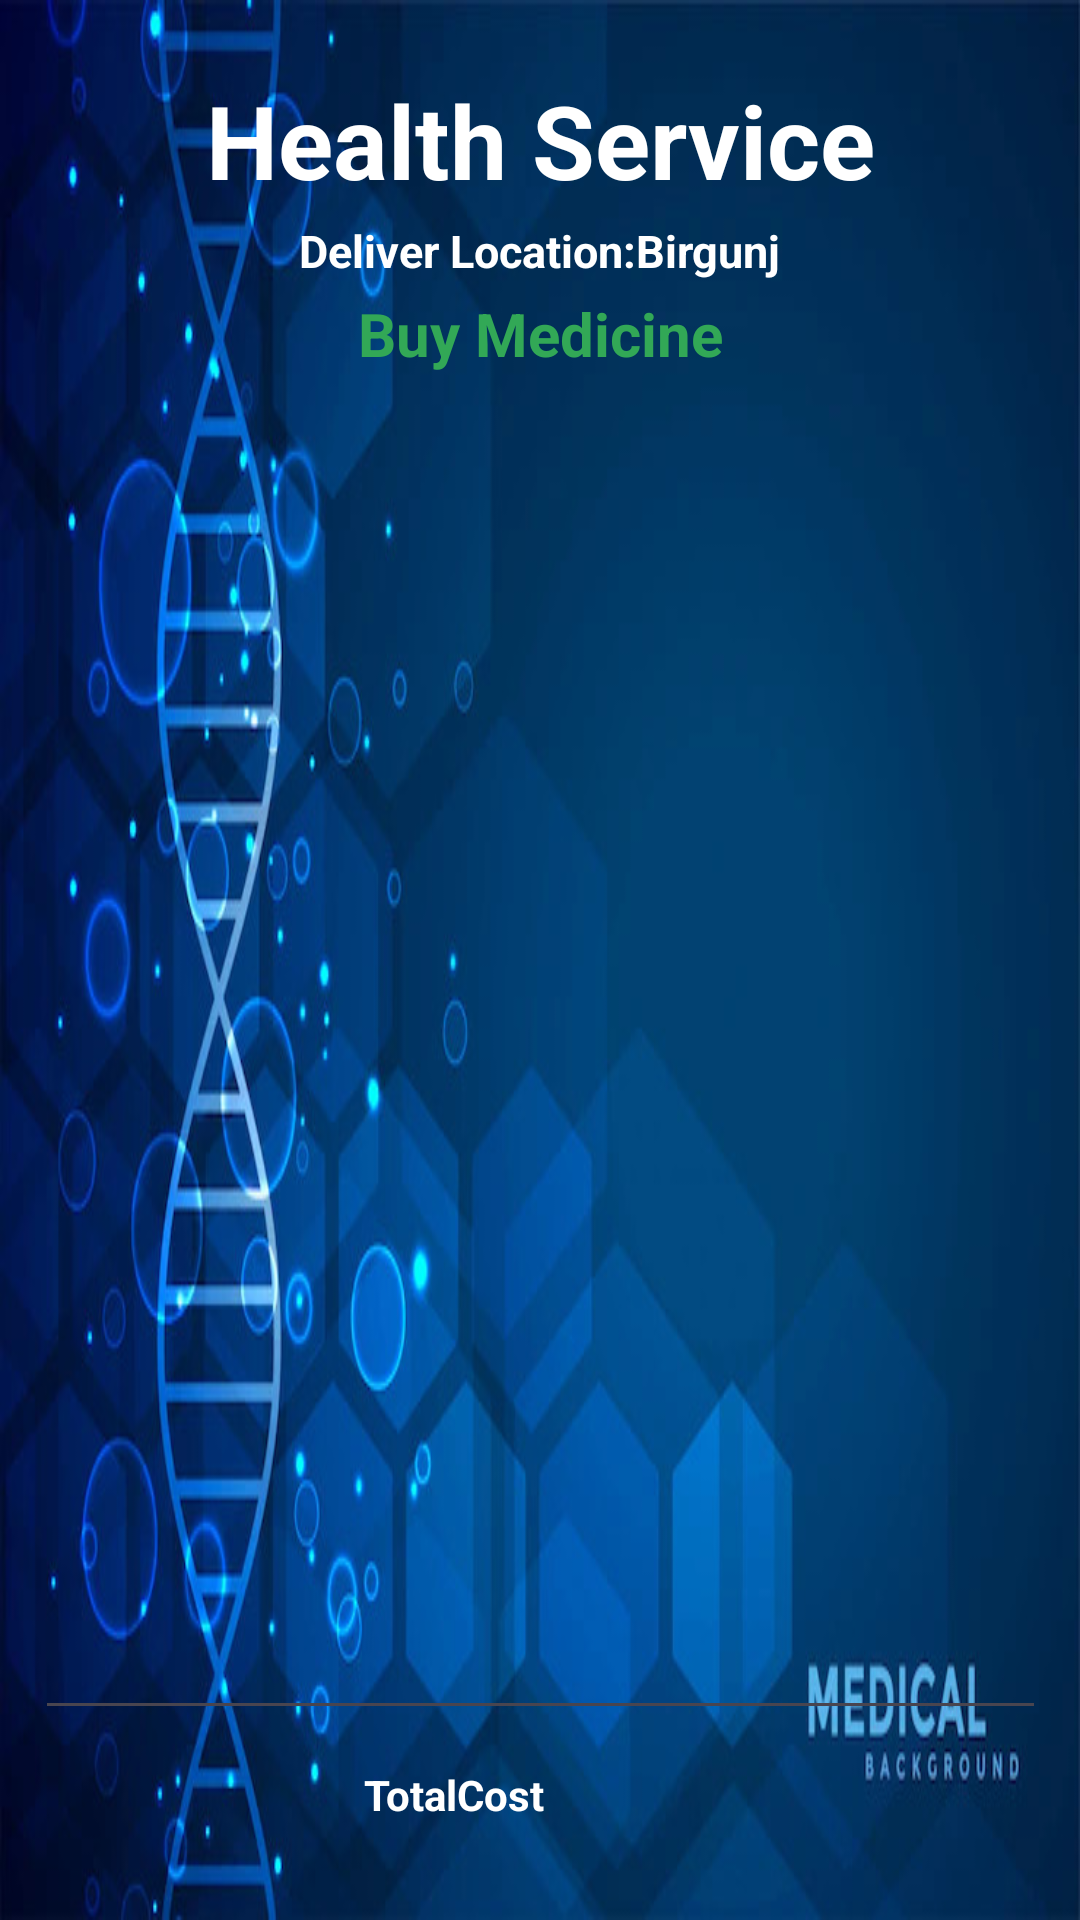

Android layout source for this screen:
<!-- AndroidManifest.xml: application theme Theme.MyHealthcare -->
<!-- res/layout/activity_buy_medicine_details.xml -->
<?xml version="1.0" encoding="utf-8"?>
<androidx.constraintlayout.widget.ConstraintLayout xmlns:android="http://schemas.android.com/apk/res/android"
    xmlns:app="http://schemas.android.com/apk/res-auto"
    xmlns:tools="http://schemas.android.com/tools"
    android:layout_width="match_parent"
    android:layout_height="match_parent"
    android:background="@drawable/back1image"
    tools:context=".BuyMedicineDetailsActivity">


    <TextView
        android:id="@+id/textView2LTName"
        android:layout_width="wrap_content"
        android:layout_height="wrap_content"
        android:layout_marginTop="24dp"
        android:text="Health Service"
        android:textColor="@color/white"
        android:textSize="34sp"
        android:textStyle="bold"
        app:layout_constraintBaseline_toBottomOf="parent"
        app:layout_constraintEnd_toEndOf="parent"
        app:layout_constraintStart_toStartOf="parent"
        app:layout_constraintTop_toTopOf="parent" />

    <TextView
        android:id="@+id/textViewLTDCartTitle"
        android:layout_width="wrap_content"
        android:layout_height="wrap_content"
        android:layout_marginTop="4dp"
        android:text="Deliver Location:Birgunj"
        android:textColor="@color/white"
        android:textSize="15sp"
        android:textStyle="bold"
        app:layout_constraintBaseline_toBottomOf="parent"
        app:layout_constraintEnd_toEndOf="parent"
        app:layout_constraintStart_toStartOf="parent"
        app:layout_constraintTop_toBottomOf="@+id/textView2LTName" />

    <TextView
        android:id="@+id/textViewLTDPackageName"
        android:layout_width="wrap_content"
        android:layout_height="wrap_content"
        android:layout_marginTop="4dp"
        android:text="Buy Medicine"
        android:textColor="@color/green"
        android:textSize="20sp"
        android:textStyle="bold"
        app:layout_constraintBaseline_toBottomOf="parent"
        app:layout_constraintEnd_toEndOf="parent"
        app:layout_constraintStart_toStartOf="parent"
        app:layout_constraintTop_toBottomOf="@+id/textViewLTDCartTitle" />

    <EditText
        android:id="@+id/editTextLTDTextMultiLine"
        android:layout_width="337dp"
        android:layout_height="440dp"
        android:layout_marginTop="12dp"
        android:textColor="@color/white"
        app:layout_constraintEnd_toEndOf="parent"
        app:layout_constraintStart_toStartOf="parent"
        app:layout_constraintTop_toBottomOf="@+id/textViewLTDPackageName"
        tools:ignore="SpeakableTextPresentCheck" />

    <Button
        android:id="@+id/buttonLTDAddToCart"
        android:layout_width="wrap_content"
        android:layout_height="wrap_content"
        android:layout_marginTop="28dp"
        android:text="ADD TO CART"
        app:layout_constraintEnd_toEndOf="parent"
        app:layout_constraintHorizontal_bias="0.102"
        app:layout_constraintStart_toStartOf="parent"
        app:layout_constraintTop_toBottomOf="@+id/textViewLDTotalCost" />

    <Button
        android:id="@+id/buttonLTDCartBack"
        android:layout_width="138dp"
        android:layout_height="49dp"
        android:layout_marginTop="24dp"
        android:text="BACK"
        app:layout_constraintEnd_toEndOf="parent"
        app:layout_constraintHorizontal_bias="0.978"
        app:layout_constraintStart_toStartOf="parent"
        app:layout_constraintTop_toBottomOf="@+id/textViewLDTotalCost" />

    <TextView
        android:id="@+id/textViewLDTotalCost"
        android:layout_width="136dp"
        android:layout_height="50dp"
        android:layout_marginTop="12dp"
        android:text="TotalCost"
        android:textColor="@color/white"
        android:textStyle="bold"
        app:layout_constraintEnd_toEndOf="parent"
        app:layout_constraintHorizontal_bias="0.541"
        app:layout_constraintStart_toStartOf="parent"
        app:layout_constraintTop_toBottomOf="@+id/editTextLTDTextMultiLine" />

</androidx.constraintlayout.widget.ConstraintLayout>
<!-- resources referenced by this layout -->
<resources>
  <color name="green">#32a856</color>
  <color name="white">#FFFFFFFF</color>
  <!-- drawable back1image: jpg bitmap (drawable, 72818 bytes) -->
  <style name="Theme.MyHealthcare" parent="Base.Theme.MyHealthcare" />
  <style name="Base.Theme.MyHealthcare" parent="Theme.Material3.DayNight.NoActionBar">
          
          
      </style>
</resources>
